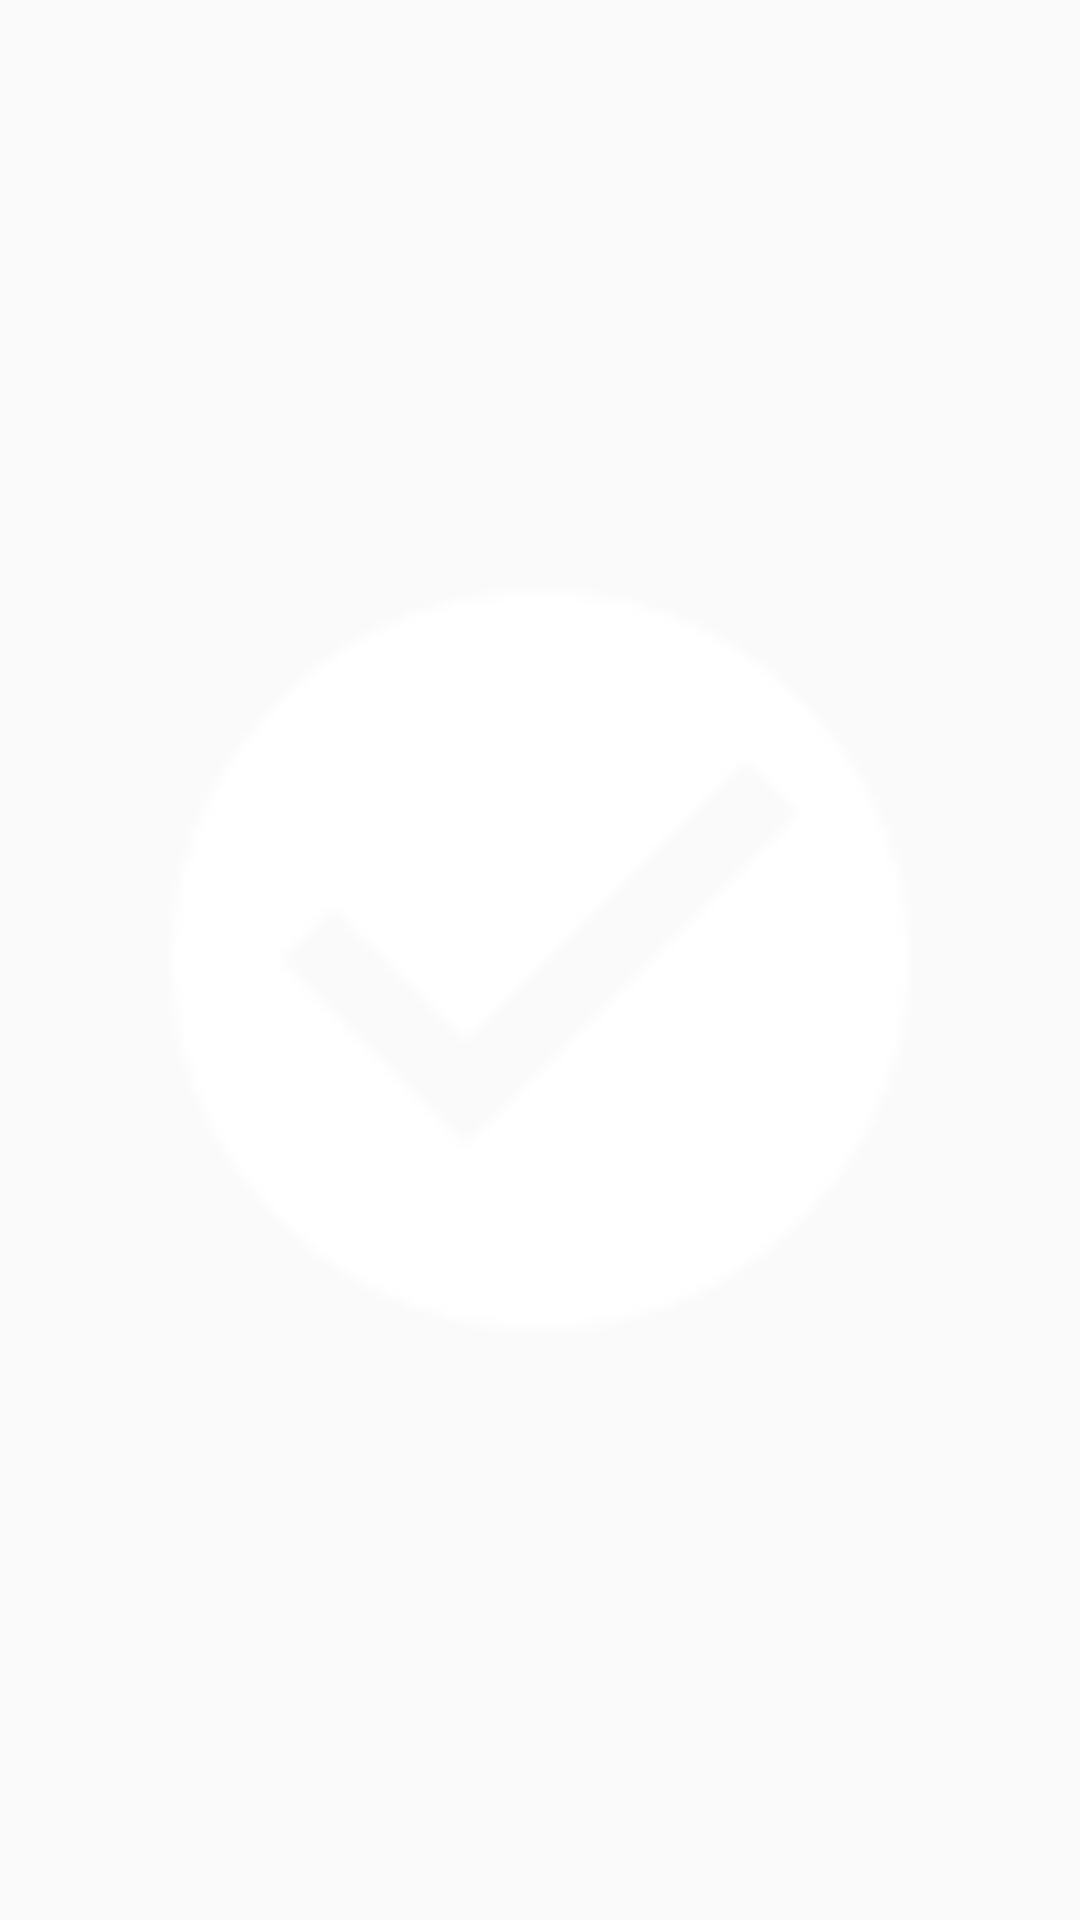

Reconstruct the res/layout file that produces this screen, plus the resources it refers to.
<!-- AndroidManifest.xml: application theme AppTheme -->
<!-- res/layout/custom_toast_container.xml -->
<?xml version="1.0" encoding="utf-8"?>
<LinearLayout xmlns:android="http://schemas.android.com/apk/res/android"
    android:layout_width="wrap_content"
    android:layout_height="wrap_content"
    android:orientation="horizontal"
    android:background="@drawable/custom_toast_info_background"
    android:padding="8dp">

    <ImageView
        android:id="@+id/icon"
        android:layout_width="match_parent"
        android:layout_height="match_parent"
        android:minHeight="24dp"
        android:contentDescription="@null"
        android:src="@drawable/ic_circle_with_check_symbol"
        android:layout_marginLeft="8dp"
        android:layout_marginRight="8dp"
        android:layout_gravity="center"/>

    <TextView
        android:id="@+id/text"
        android:layout_width="match_parent"
        android:layout_height="match_parent"
        android:textColor="@color/white"
        android:text="Success"
        android:gravity="center"
        android:layout_marginRight="8dp"
        android:layout_marginEnd="8dp"/>

</LinearLayout>
<!-- resources referenced by this layout -->
<resources>
  <color name="white">#ffffff</color>
  <!-- drawable ic_circle_with_check_symbol: png bitmap (drawable-hdpi, 1135 bytes) -->
  <style name="AppTheme" parent="Theme.AppCompat.Light.NoActionBar">
          
          <item name="colorPrimary">@color/colorPrimary</item>
          <item name="colorPrimaryDark">@color/colorPrimaryDark</item>
          <item name="colorAccent">@color/colorAccent</item>
      </style>
  <color name="colorPrimary">#FD9E06</color>
  <color name="colorPrimaryDark">#e88f02</color>
  <color name="colorAccent">#000000</color>
</resources>
